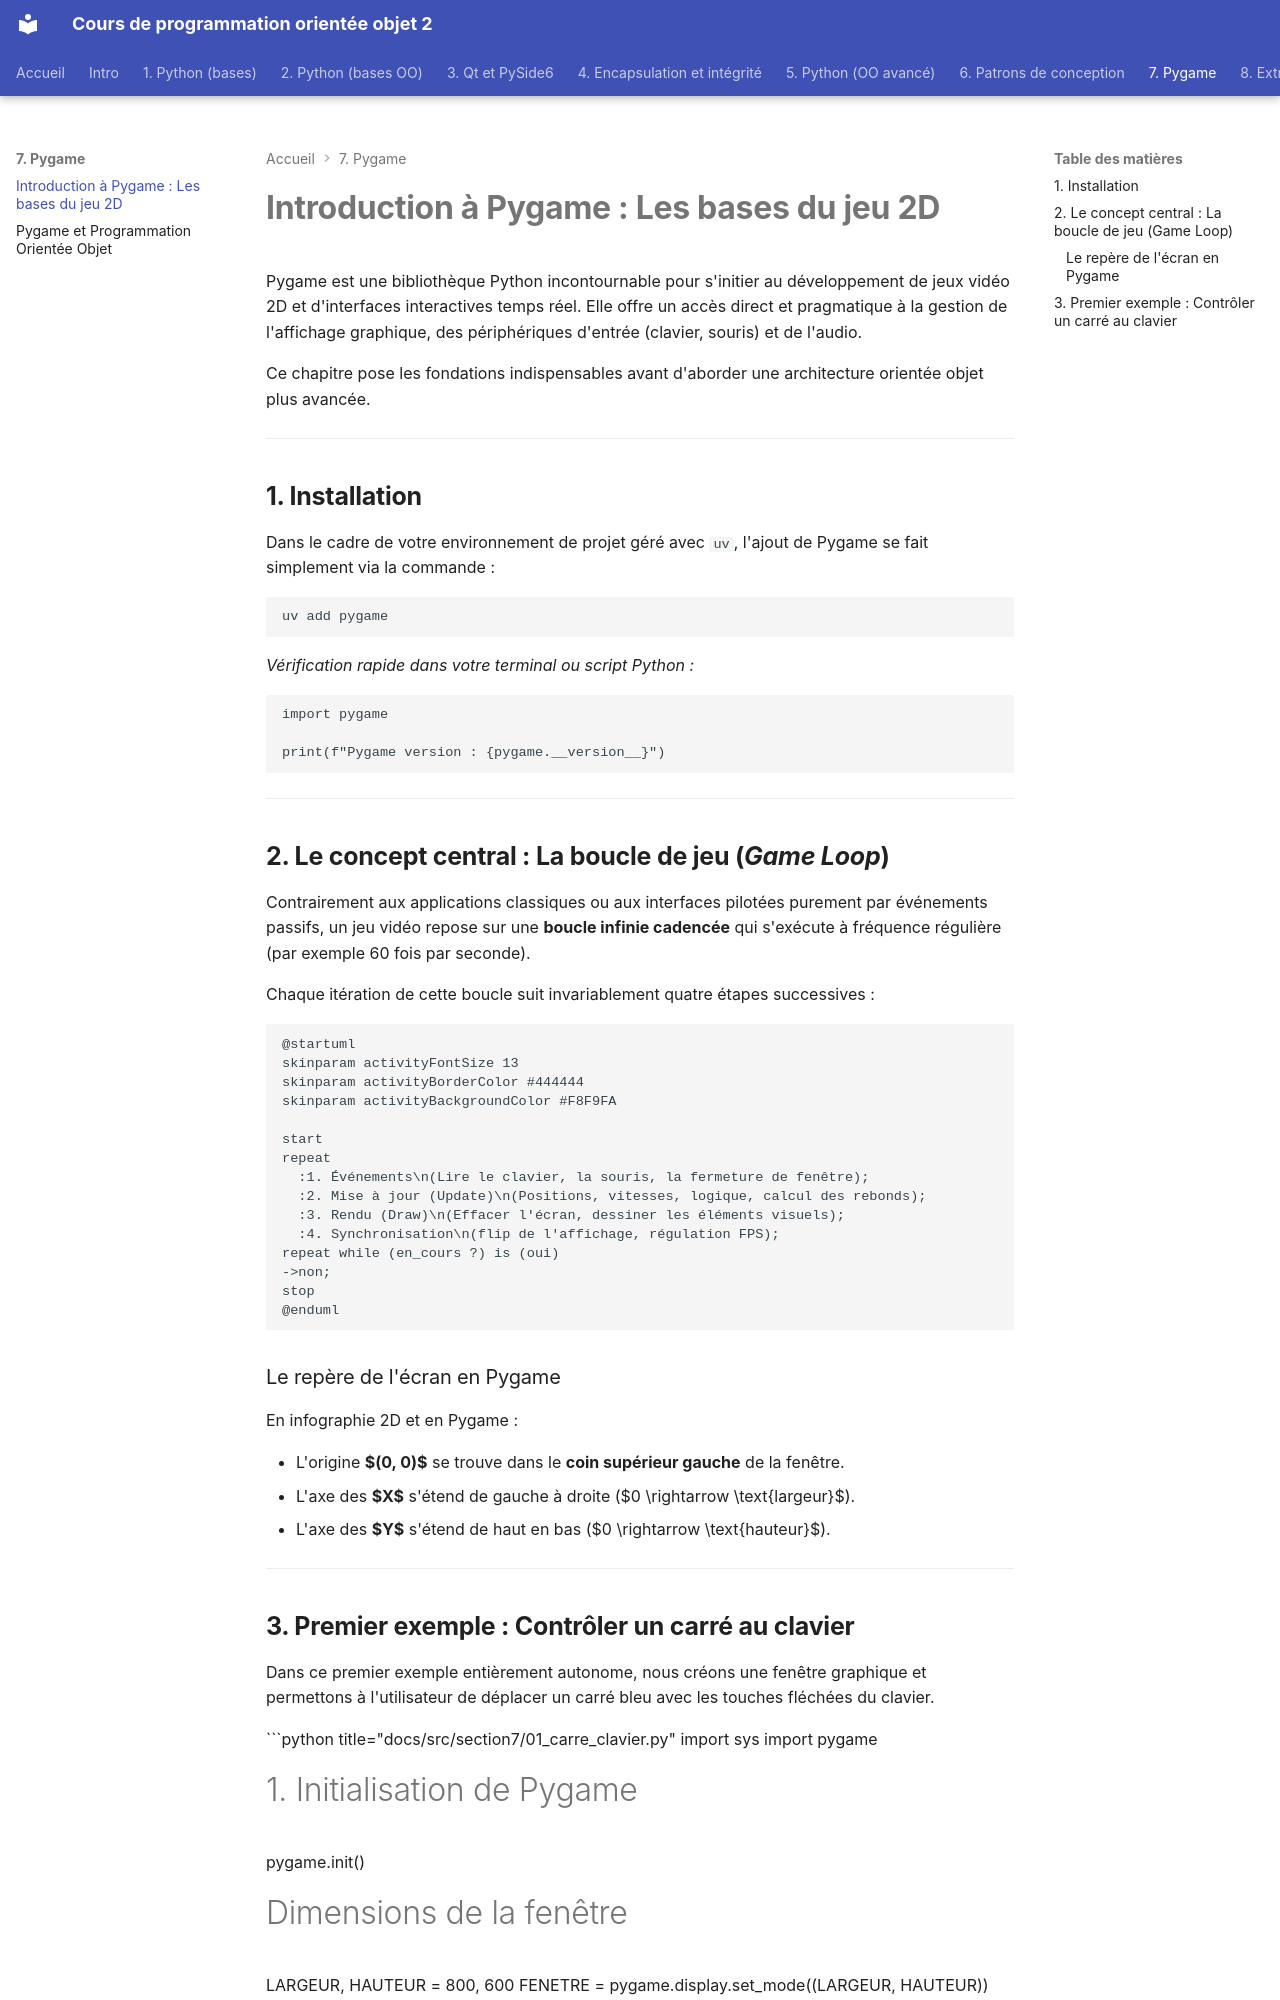

repository: profdenis/3n1_doc · page: section7/01_bases/index.html · generator: mkdocs

# **Introduction à Pygame : Les bases du jeu 2D**

Pygame est une bibliothèque Python incontournable pour s'initier au développement de jeux vidéo 2D et d'interfaces
interactives temps réel. Elle offre un accès direct et pragmatique à la gestion de l'affichage graphique, des
périphériques d'entrée (clavier, souris) et de l'audio.

Ce chapitre pose les fondations indispensables avant d'aborder une architecture orientée objet plus avancée.

---

## **1. Installation**

Dans le cadre de votre environnement de projet géré avec `uv`, l'ajout de Pygame se fait simplement via la commande :

```bash
uv add pygame
```

*Vérification rapide dans votre terminal ou script Python :*

```python
import pygame

print(f"Pygame version : {pygame.__version__}")
```

---

## **2. Le concept central : La boucle de jeu (*Game Loop*)**

Contrairement aux applications classiques ou aux interfaces pilotées purement par événements passifs, un jeu vidéo
repose sur une **boucle infinie cadencée** qui s'exécute à fréquence régulière (par exemple 60 fois par seconde).

Chaque itération de cette boucle suit invariablement quatre étapes successives :

```puml
@startuml
skinparam activityFontSize 13
skinparam activityBorderColor #444444
skinparam activityBackgroundColor #F8F9FA

start
repeat
  :1. Événements\n(Lire le clavier, la souris, la fermeture de fenêtre);
  :2. Mise à jour (Update)\n(Positions, vitesses, logique, calcul des rebonds);
  :3. Rendu (Draw)\n(Effacer l'écran, dessiner les éléments visuels);
  :4. Synchronisation\n(flip de l'affichage, régulation FPS);
repeat while (en_cours ?) is (oui)
->non;
stop
@enduml
```

### Le repère de l'écran en Pygame

En infographie 2D et en Pygame :

- L'origine **$(0, 0)$** se trouve dans le **coin supérieur gauche** de la fenêtre.
- L'axe des **$X$** s'étend de gauche à droite ($0 \rightarrow \text{largeur}$).
- L'axe des **$Y$** s'étend de haut en bas ($0 \rightarrow \text{hauteur}$).

---
